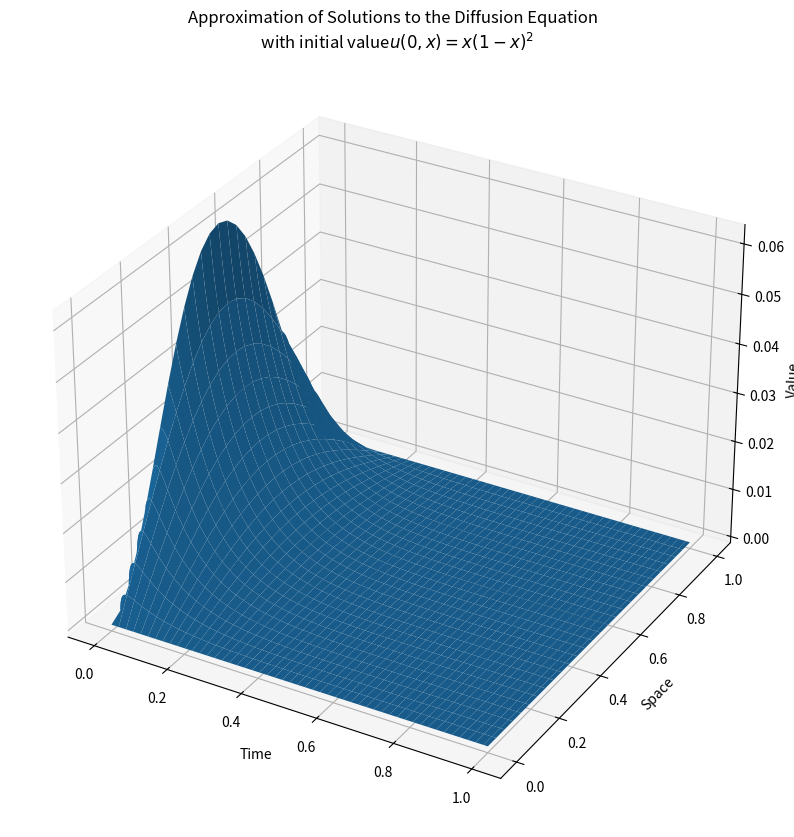

Python code for this plot: (Note: this script raises an exception after producing the figure.)
import numpy as np
import pandas as pd
import matplotlib.pyplot as plt
from scipy.sparse import csr_matrix
from scipy.sparse import diags
from scipy.sparse import identity
from scipy.sparse.linalg import spsolve
from scipy.sparse.linalg import eigs
from mpl_toolkits.mplot3d import axes3d

def toeplitz_like(dim):
    return csr_matrix((diags([1, -2, 1], [-1, 0, 1], shape=(dim, dim))) * (dim + 1)**2)

def euler_step(A: np.array, y_n: np.array, h: float, alpha, beta):
    return np.concatenate(([alpha], y_n + h * A @ y_n.T, [beta]))

def euler_solve(g_0, N, M, t_end, alpha, beta):
    xx = np.linspace(0, 1, N+2)
    tt = np.linspace(0, t_end, M+1)
    Y = np.zeros((M+1, N+2))
    Y[0,:] = g_0(xx)
    toep = toeplitz_like(N)
    for i in range(M):
        Y[i+1,:] = euler_step(toep, Y[i,:][1:-1], t_end/M, alpha, beta)
    return Y, tt, xx

def plot3d(Y, Xgrid, tgrid):
     T, X = np.meshgrid(np.transpose(tgrid), Xgrid)

     fig = plt.figure(figsize=(10, 10))
     ax = fig.add_subplot(111, projection='3d')
     ax.plot_surface(T, X, np.transpose(Y))

     ax.set_xlabel('Time')
     ax.set_ylabel('Space')
     ax.set_zlabel('Value')
     ax.set_title('Approximation of Solutions to the Diffusion Equation \n with initial value'+
                                    r'$u(0,x)=x(1-x)^2$')
     
     plt.show()

N = 25
M = 2*51**2
t_end = 1
alpha = 0
beta = 0

Y, t_grid, x_grid = euler_solve(lambda x : (x*(1-x))**2, N, M, t_end, alpha, beta)
plot3d(Y, x_grid, t_grid)

def test_conv(mu, values, convergence):
    N = 25
    M = int(((N+1)**2)/mu)
    t_end = 1
    alpha = 0
    beta = 0
    Y, t_grid, x_grid = euler_solve(lambda x : (x*(1-x))**2, N, M, t_end, alpha, beta)
    
    if(np.sum(abs(Y[-1,:]))<0.001):
        values.append(f"CFL={mu}")
        convergence.append("Converges")
    else:
        values.append(f"CFL={mu}")
        convergence.append("Diverges")


values = []
convergence = []

for k in range(10):
    mu = (k+1) / 10 
    test_conv(mu, values, convergence)
    
df = pd.DataFrame({
    "values": values,
    "convergence": convergence,
    })

df.style \
.format(precision=3, thousands=".", decimal=",") \
.format_index(str.upper, axis=1)
display(df)

testcases = [num/100 for num in range(50, 60)]
for test in testcases:
    test_conv(test)

df = pd.DataFrame({
    "values": values,
    "convergence": convergence,
    })

df.style \
.format(precision=3, thousands=".", decimal=",") \
.format_index(str.upper, axis=1)
display(df)

def conv(mu):
    N = 25
    M = int(((N+1)**2)/mu)
    t_end = 1
    alpha = 0
    beta = 0
    Y, t_grid, x_grid = euler_solve(lambda x : (x*(1-x))**2, N, M, t_end, alpha, beta)
    if(np.sum(abs(Y[-1,:]))<0.00005):
        return True
    else:
        return False
    
mu = 0.505
while(not conv(mu)):
    mu -= (mu - 0.5)/2
print(mu)

mu = 0.503
N = 25
M = int(((N+1)**2)/mu)
t_end = 1
alpha = 0
beta = 0
Y, t_grid, x_grid = euler_solve(lambda x : (x*(1-x))**2, N, M, t_end, alpha, beta)
plot3d(Y, x_grid, t_grid)

def Crank_Nicholson_step(Tdx, uold, dt, alpha, beta):
    I = identity(Tdx.get_shape()[0])
    RHS = I-0.5*dt*Tdx
    LHS = (I+0.5*dt*Tdx) @ (uold.T)
    return np.concatenate(([alpha], spsolve(RHS, LHS), [beta]))
        
def Crank_Nicholson_solver(g_0, N, M, t_end, alpha, beta):
    xx = np.linspace(0, 1, N+2)
    tt = np.linspace(0, t_end, M+1)
    Y = np.zeros((M+1, N+2))
    Y[0,:] = g_0(xx)
    toep = toeplitz_like(N)
    for i in range(M):
        Y[i+1,:] = Crank_Nicholson_step(toep, Y[i,:][1:-1], t_end/M, alpha, beta)
    return Y, tt, xx

N = 50
M = 50
t_end = 1
alpha = 0
beta = 0
Y, t_grid, x_grid = Crank_Nicholson_solver(lambda x : (x*(1-x))**2, N, M, t_end, alpha, beta)
plot3d(Y, x_grid, t_grid)